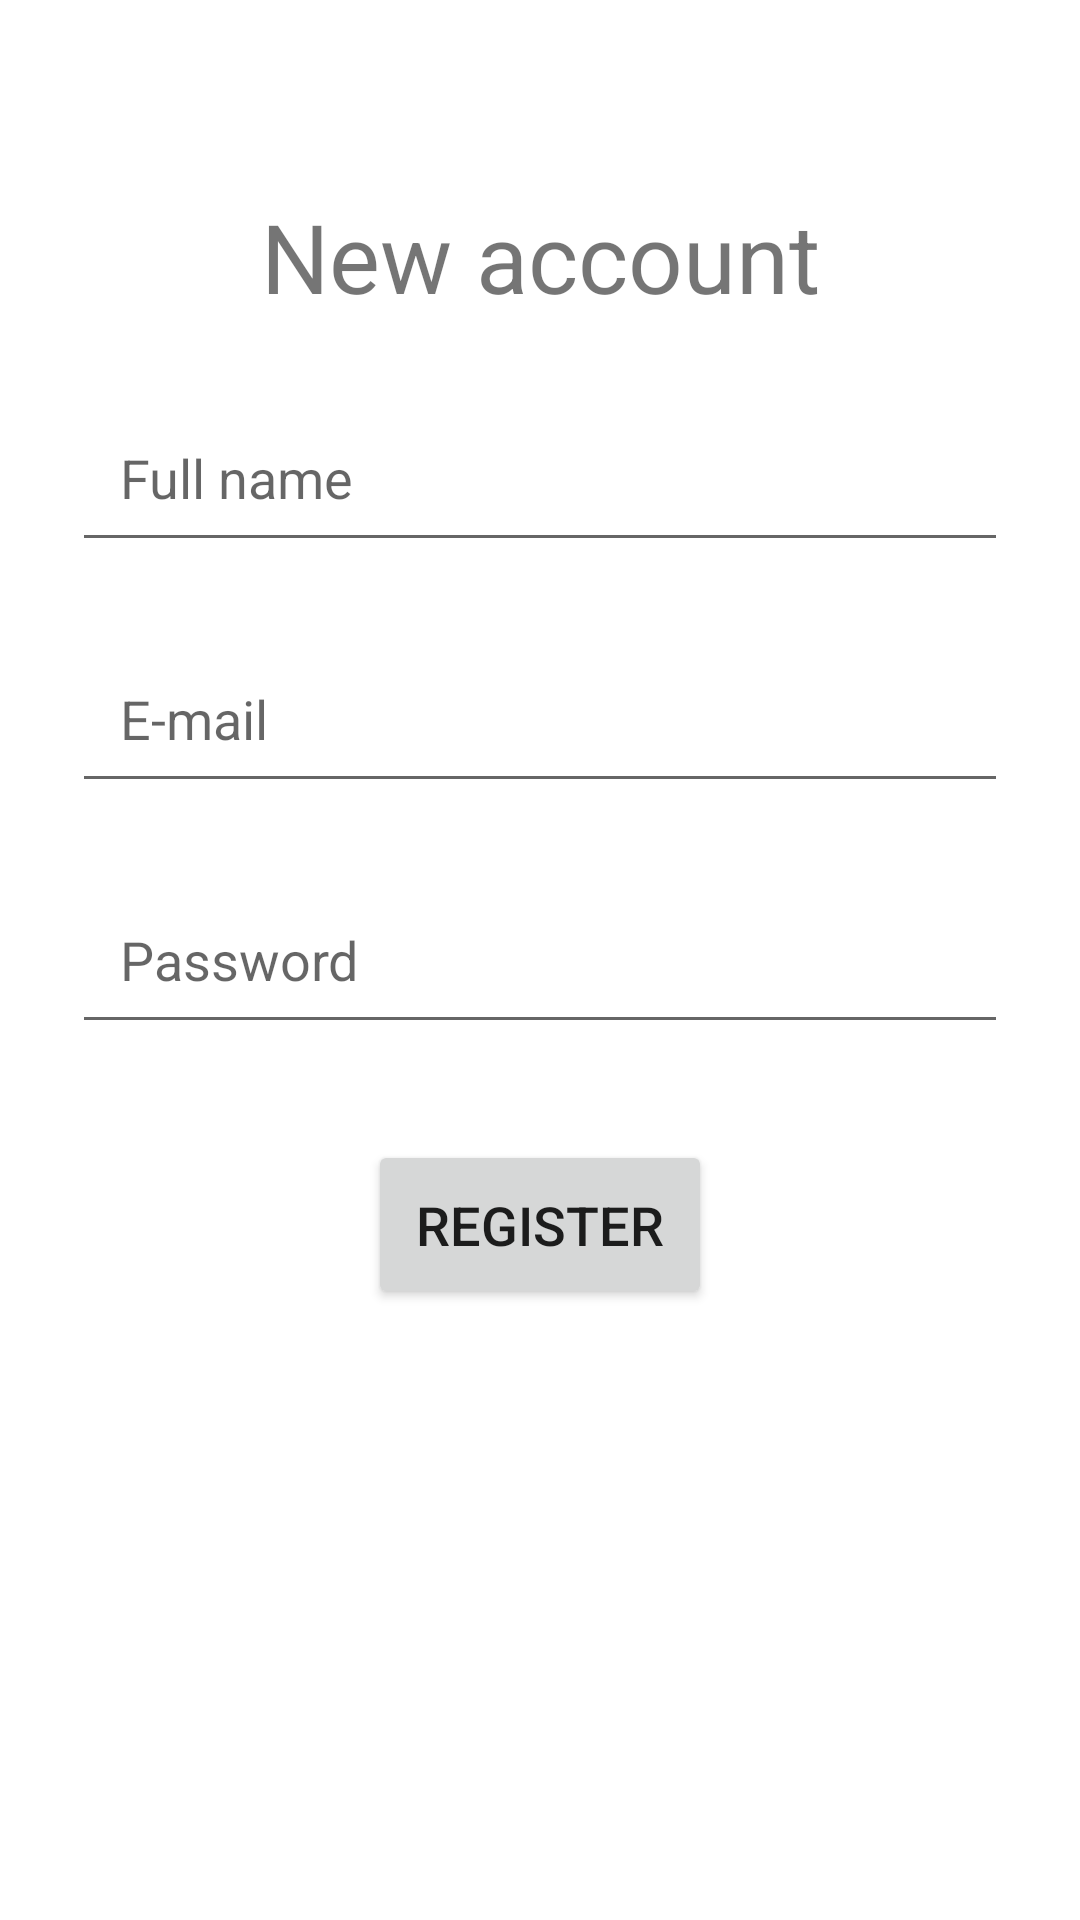

Produce the Android XML layout that renders to this screen, including the resource entries it uses.
<!-- AndroidManifest.xml: application theme Theme.MedicalChat -->
<!-- res/layout/activity_register.xml -->
<?xml version="1.0" encoding="utf-8"?>
<androidx.constraintlayout.widget.ConstraintLayout xmlns:android="http://schemas.android.com/apk/res/android"
    xmlns:app="http://schemas.android.com/apk/res-auto"
    xmlns:tools="http://schemas.android.com/tools"
    android:layout_width="match_parent"
    android:layout_height="match_parent"
    tools:context=".RegisterActivity">

    <TextView
        android:id="@+id/new_account_text_view"
        android:layout_width="wrap_content"
        android:layout_height="wrap_content"
        android:text="New account"
        android:layout_marginTop="64dp"
        android:textSize="32sp"
        app:layout_constraintEnd_toEndOf="parent"
        app:layout_constraintStart_toStartOf="parent"
        app:layout_constraintTop_toTopOf="parent" />

    <EditText
        android:id="@+id/full_name_edit_text"
        android:layout_width="0dp"
        android:layout_height="wrap_content"
        android:layout_margin="24dp"
        android:ems="10"
        android:padding="16dp"
        android:textSize="18sp"
        android:drawablePadding="8dp"
        android:inputType="textPersonName"
        android:hint="Full name"
        app:layout_constraintEnd_toEndOf="parent"
        app:layout_constraintStart_toStartOf="parent"
        app:layout_constraintTop_toBottomOf="@+id/new_account_text_view" />

    <EditText
        android:id="@+id/email_register"
        android:layout_width="0dp"
        android:layout_height="wrap_content"
        android:layout_marginTop="24dp"
        android:layout_margin="24dp"
        android:ems="10"
        android:padding="16dp"
        android:textSize="18sp"
        android:drawablePadding="8dp"
        android:hint="E-mail"
        android:inputType="textEmailAddress"
        app:layout_constraintEnd_toEndOf="parent"
        app:layout_constraintHorizontal_bias="0.497"
        app:layout_constraintStart_toStartOf="parent"
        app:layout_constraintTop_toBottomOf="@+id/full_name_edit_text" />

    <EditText
        android:id="@+id/password_register"
        android:layout_width="0dp"
        android:layout_height="wrap_content"
        android:layout_margin="24dp"
        android:padding="16dp"
        android:layout_marginTop="16dp"
        android:ems="10"
        android:drawablePadding="8dp"
        android:textSize="18sp"
        android:inputType="textPassword"
        android:hint="Password"
        app:layout_constraintEnd_toEndOf="parent"
        app:layout_constraintStart_toStartOf="parent"
        app:layout_constraintTop_toBottomOf="@+id/email_register" />

    <Button
        android:id="@+id/regiter_btn"
        android:layout_width="wrap_content"
        android:layout_height="wrap_content"
        android:layout_marginTop="32dp"
        android:onClick="registerAccount"
        android:text="Register"
        android:textSize="18sp"
        android:padding="16dp"
        app:layout_constraintEnd_toEndOf="parent"
        app:layout_constraintStart_toStartOf="parent"
        app:layout_constraintTop_toBottomOf="@+id/password_register"
        tools:ignore="UsingOnClickInXml" />

    <ProgressBar
        android:id="@+id/progressBar"
        style="?android:attr/progressBarStyle"
        android:layout_width="wrap_content"
        android:layout_height="wrap_content"
        android:visibility="gone"
        app:layout_constraintBottom_toBottomOf="parent"
        app:layout_constraintEnd_toEndOf="parent"
        app:layout_constraintStart_toStartOf="parent"
        app:layout_constraintTop_toTopOf="parent" />
</androidx.constraintlayout.widget.ConstraintLayout>
<!-- resources referenced by this layout -->
<resources>
  <style name="Theme.MedicalChat" parent="Theme.MaterialComponents.DayNight.DarkActionBar">
          
          <item name="colorPrimary">@color/purple_500</item>
          <item name="colorPrimaryVariant">@color/purple_700</item>
          <item name="colorOnPrimary">@color/white</item>
          
          <item name="colorSecondary">@color/teal_200</item>
          <item name="colorSecondaryVariant">@color/teal_700</item>
          <item name="colorOnSecondary">@color/black</item>
          
          <item name="android:statusBarColor" tools:targetApi="l">?attr/colorPrimaryVariant</item>
          
      </style>
  <!-- not gathered from this repository: default colours our renderer supplied (Android Studio template values) -->
  <color name="purple_500">#FF6200EE</color>
  <color name="purple_700">#FF3700B3</color>
  <color name="teal_200">#FF03DAC5</color>
  <color name="teal_700">#FF018786</color>
  <color name="black">#FF000000</color>
  <color name="white">#FFFFFFFF</color>
</resources>
